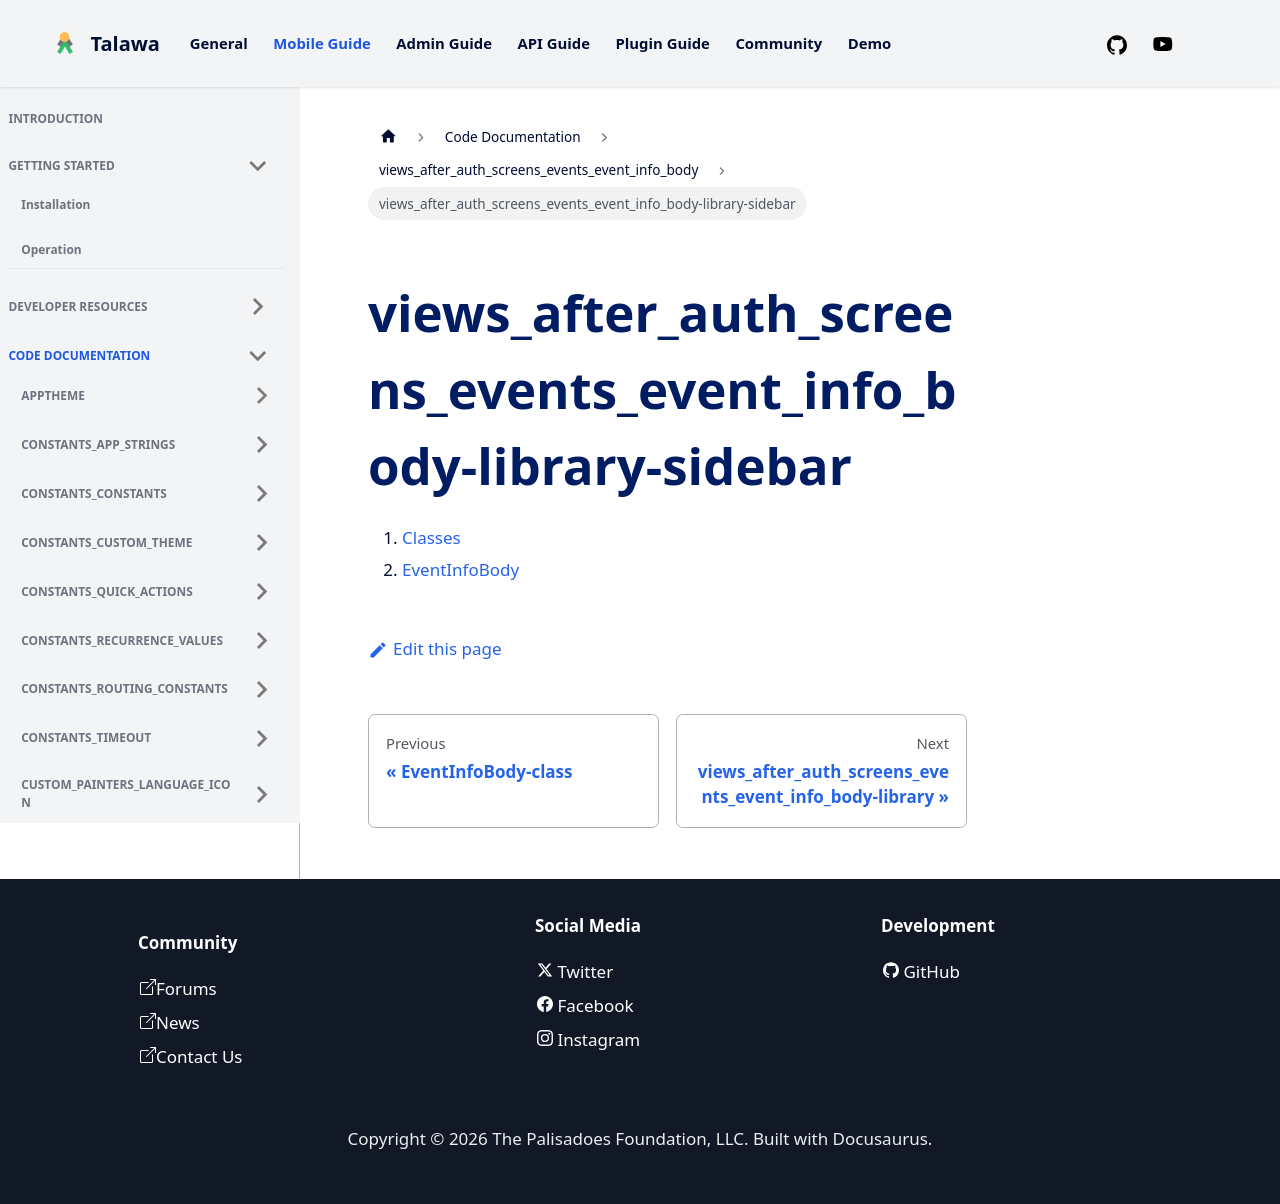

repository: PalisadoesFoundation/talawa · page: docs/auto-docs/views_after_auth_screens_events_event_info_body/views_after_auth_screens_events_event_info_body-library-sidebar/index.html · generator: docusaurus

1.  [Classes](./#classes)
2.  [EventInfoBody](./EventInfoBody-class.md)
